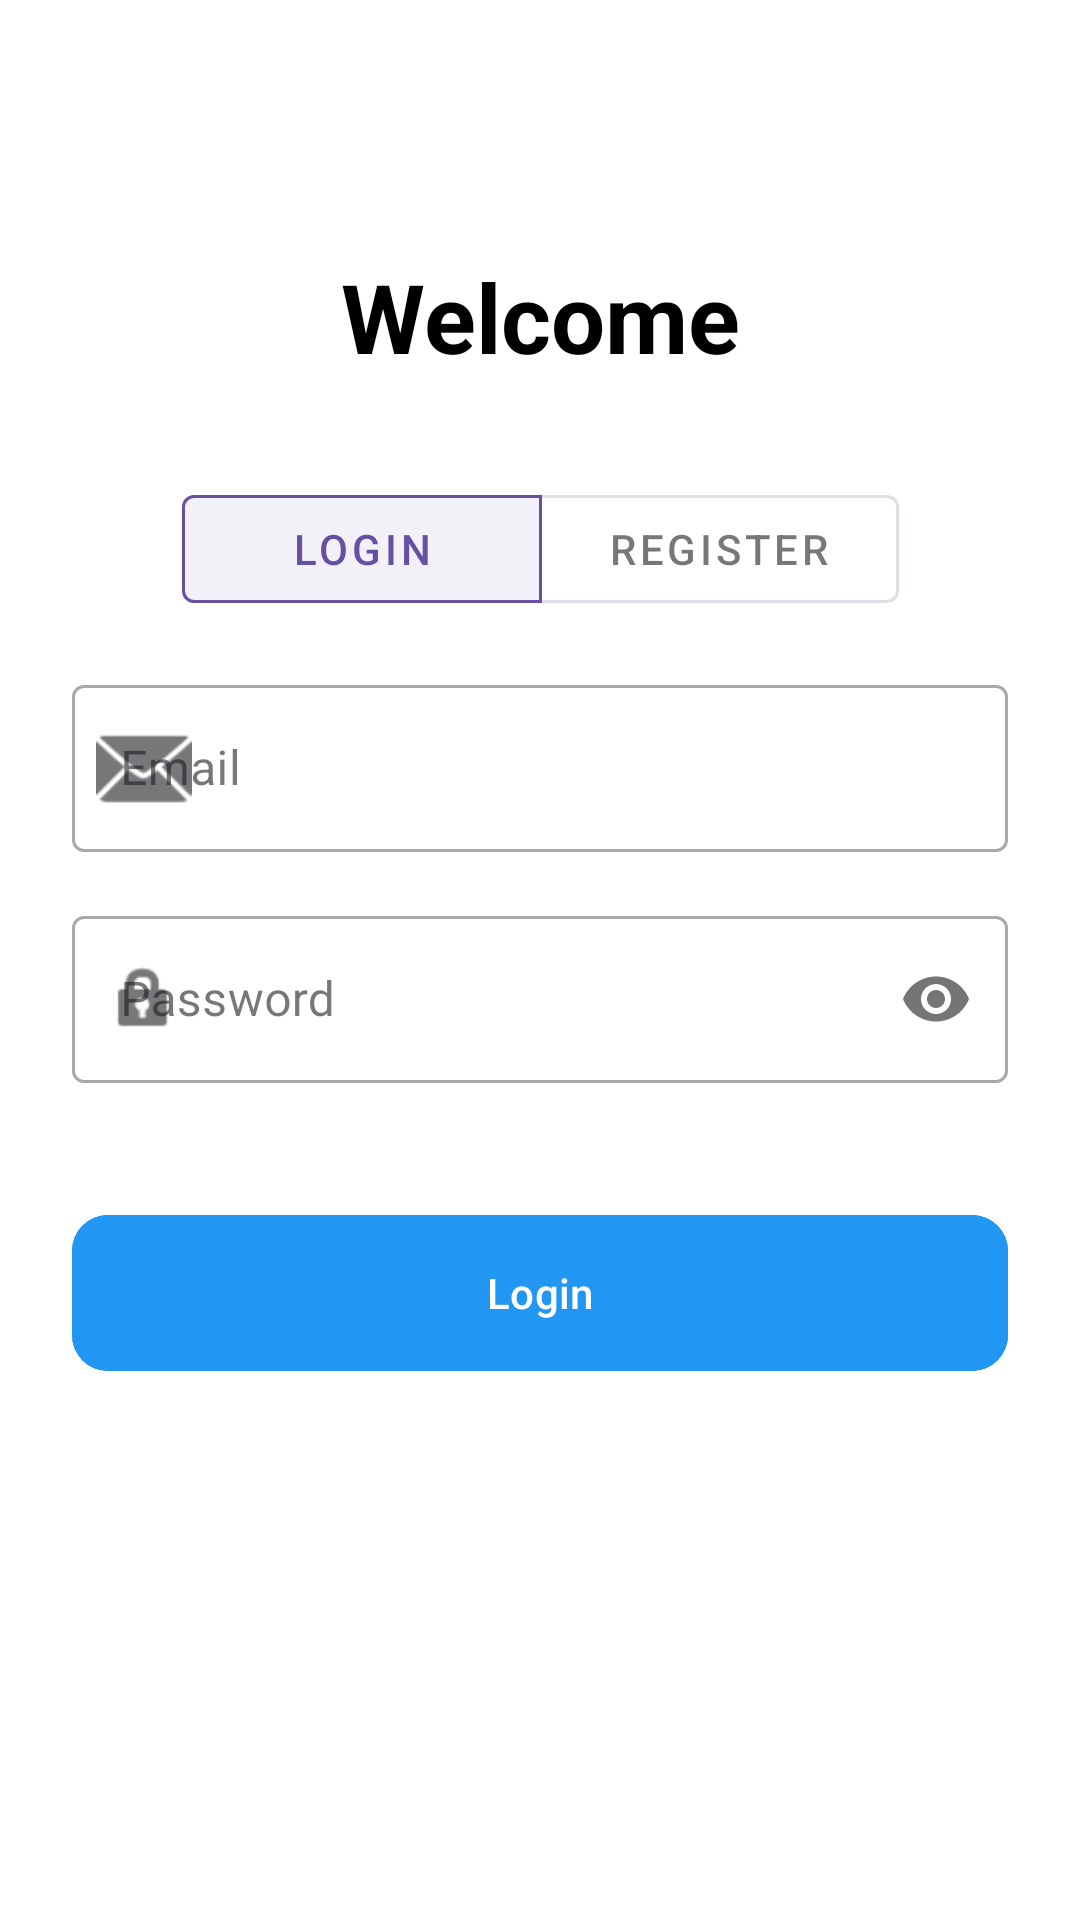

This screen was rendered from an Android layout file. Write that file and the resources it references.
<!-- AndroidManifest.xml: application theme Theme.TaskManagerFinal -->
<!-- res/layout/activity_login_register.xml -->
<?xml version="1.0" encoding="utf-8"?>
<androidx.constraintlayout.widget.ConstraintLayout xmlns:android="http://schemas.android.com/apk/res/android"
    xmlns:app="http://schemas.android.com/apk/res-auto"
    xmlns:tools="http://schemas.android.com/tools"
    android:id="@+id/main"
    android:layout_width="match_parent"
    android:layout_height="match_parent"
    android:background="@color/white"
    android:padding="24dp"
    tools:context=".LoginRegisterActivity">

    <TextView
        android:id="@+id/titleText"
        android:layout_width="wrap_content"
        android:layout_height="wrap_content"
        android:layout_marginTop="60dp"
        android:text="Welcome"
        android:textColor="@color/black"
        android:textSize="32sp"
        android:textStyle="bold"
        app:layout_constraintEnd_toEndOf="parent"
        app:layout_constraintStart_toStartOf="parent"
        app:layout_constraintTop_toTopOf="parent" />

    <com.google.android.material.button.MaterialButtonToggleGroup
        android:id="@+id/toggleGroup"
        android:layout_width="wrap_content"
        android:layout_height="wrap_content"
        android:layout_marginTop="32dp"
        app:checkedButton="@+id/btnLoginTab"
        app:layout_constraintEnd_toEndOf="parent"
        app:layout_constraintStart_toStartOf="parent"
        app:layout_constraintTop_toBottomOf="@id/titleText"
        app:singleSelection="true">

        <com.google.android.material.button.MaterialButton
            android:id="@+id/btnLoginTab"
            style="@style/Widget.MaterialComponents.Button.OutlinedButton"
            android:layout_width="120dp"
            android:layout_height="wrap_content"
            android:text="Login" />

        <com.google.android.material.button.MaterialButton
            android:id="@+id/btnRegisterTab"
            style="@style/Widget.MaterialComponents.Button.OutlinedButton"
            android:layout_width="120dp"
            android:layout_height="wrap_content"
            android:text="Register" />

    </com.google.android.material.button.MaterialButtonToggleGroup>

    <com.google.android.material.textfield.TextInputLayout
        android:id="@+id/nameInputLayout"
        style="@style/Widget.MaterialComponents.TextInputLayout.OutlinedBox"
        android:layout_width="match_parent"
        android:layout_height="wrap_content"
        android:layout_marginTop="32dp"
        android:hint="Full Name"
        android:visibility="gone"
        app:layout_constraintTop_toBottomOf="@id/toggleGroup"
        app:startIconDrawable="@android:drawable/ic_menu_edit">

        <com.google.android.material.textfield.TextInputEditText
            android:id="@+id/etName"
            android:layout_width="match_parent"
            android:layout_height="wrap_content"
            android:inputType="textPersonName" />
    </com.google.android.material.textfield.TextInputLayout>

    <com.google.android.material.textfield.TextInputLayout
        android:id="@+id/emailInputLayout"
        style="@style/Widget.MaterialComponents.TextInputLayout.OutlinedBox"
        android:layout_width="match_parent"
        android:layout_height="wrap_content"
        android:layout_marginTop="16dp"
        android:hint="Email"
        app:layout_constraintTop_toBottomOf="@id/nameInputLayout"
        app:startIconDrawable="@android:drawable/ic_dialog_email">

        <com.google.android.material.textfield.TextInputEditText
            android:id="@+id/etEmail"
            android:layout_width="match_parent"
            android:layout_height="wrap_content"
            android:inputType="textEmailAddress" />
    </com.google.android.material.textfield.TextInputLayout>

    <com.google.android.material.textfield.TextInputLayout
        android:id="@+id/passwordInputLayout"
        style="@style/Widget.MaterialComponents.TextInputLayout.OutlinedBox"
        android:layout_width="match_parent"
        android:layout_height="wrap_content"
        android:layout_marginTop="16dp"
        android:hint="Password"
        app:layout_constraintTop_toBottomOf="@id/emailInputLayout"
        app:passwordToggleEnabled="true"
        app:startIconDrawable="@android:drawable/ic_lock_idle_lock">

        <com.google.android.material.textfield.TextInputEditText
            android:id="@+id/etPassword"
            android:layout_width="match_parent"
            android:layout_height="wrap_content"
            android:inputType="textPassword" />
    </com.google.android.material.textfield.TextInputLayout>

    <com.google.android.material.button.MaterialButton
        android:id="@+id/btnSubmit"
        android:layout_width="match_parent"
        android:layout_height="60dp"
        android:layout_marginTop="40dp"
        android:text="Login"
        android:backgroundTint="@color/colorPrimary"
        app:cornerRadius="12dp"
        app:layout_constraintTop_toBottomOf="@id/passwordInputLayout" />

    <TextView
        android:id="@+id/authStatusTextView_id"
        android:layout_width="wrap_content"
        android:layout_height="wrap_content"
        app:layout_constraintBottom_toTopOf="@+id/btnSubmit"
        app:layout_constraintEnd_toEndOf="parent"
        app:layout_constraintHorizontal_bias="0.5"
        app:layout_constraintStart_toStartOf="parent"
        app:layout_constraintTop_toBottomOf="@+id/passwordInputLayout" />

</androidx.constraintlayout.widget.ConstraintLayout>
<!-- resources referenced by this layout -->
<resources>
  <color name="black">#FF000000</color>
  <color name="colorPrimary">#2196F3</color>
  <color name="white">#FFFFFFFF</color>
  <style name="Theme.TaskManagerFinal" parent="Base.Theme.TaskManagerFinal" />
  <style name="Base.Theme.TaskManagerFinal" parent="Theme.Material3.DayNight.NoActionBar">
          
          
      </style>
</resources>
